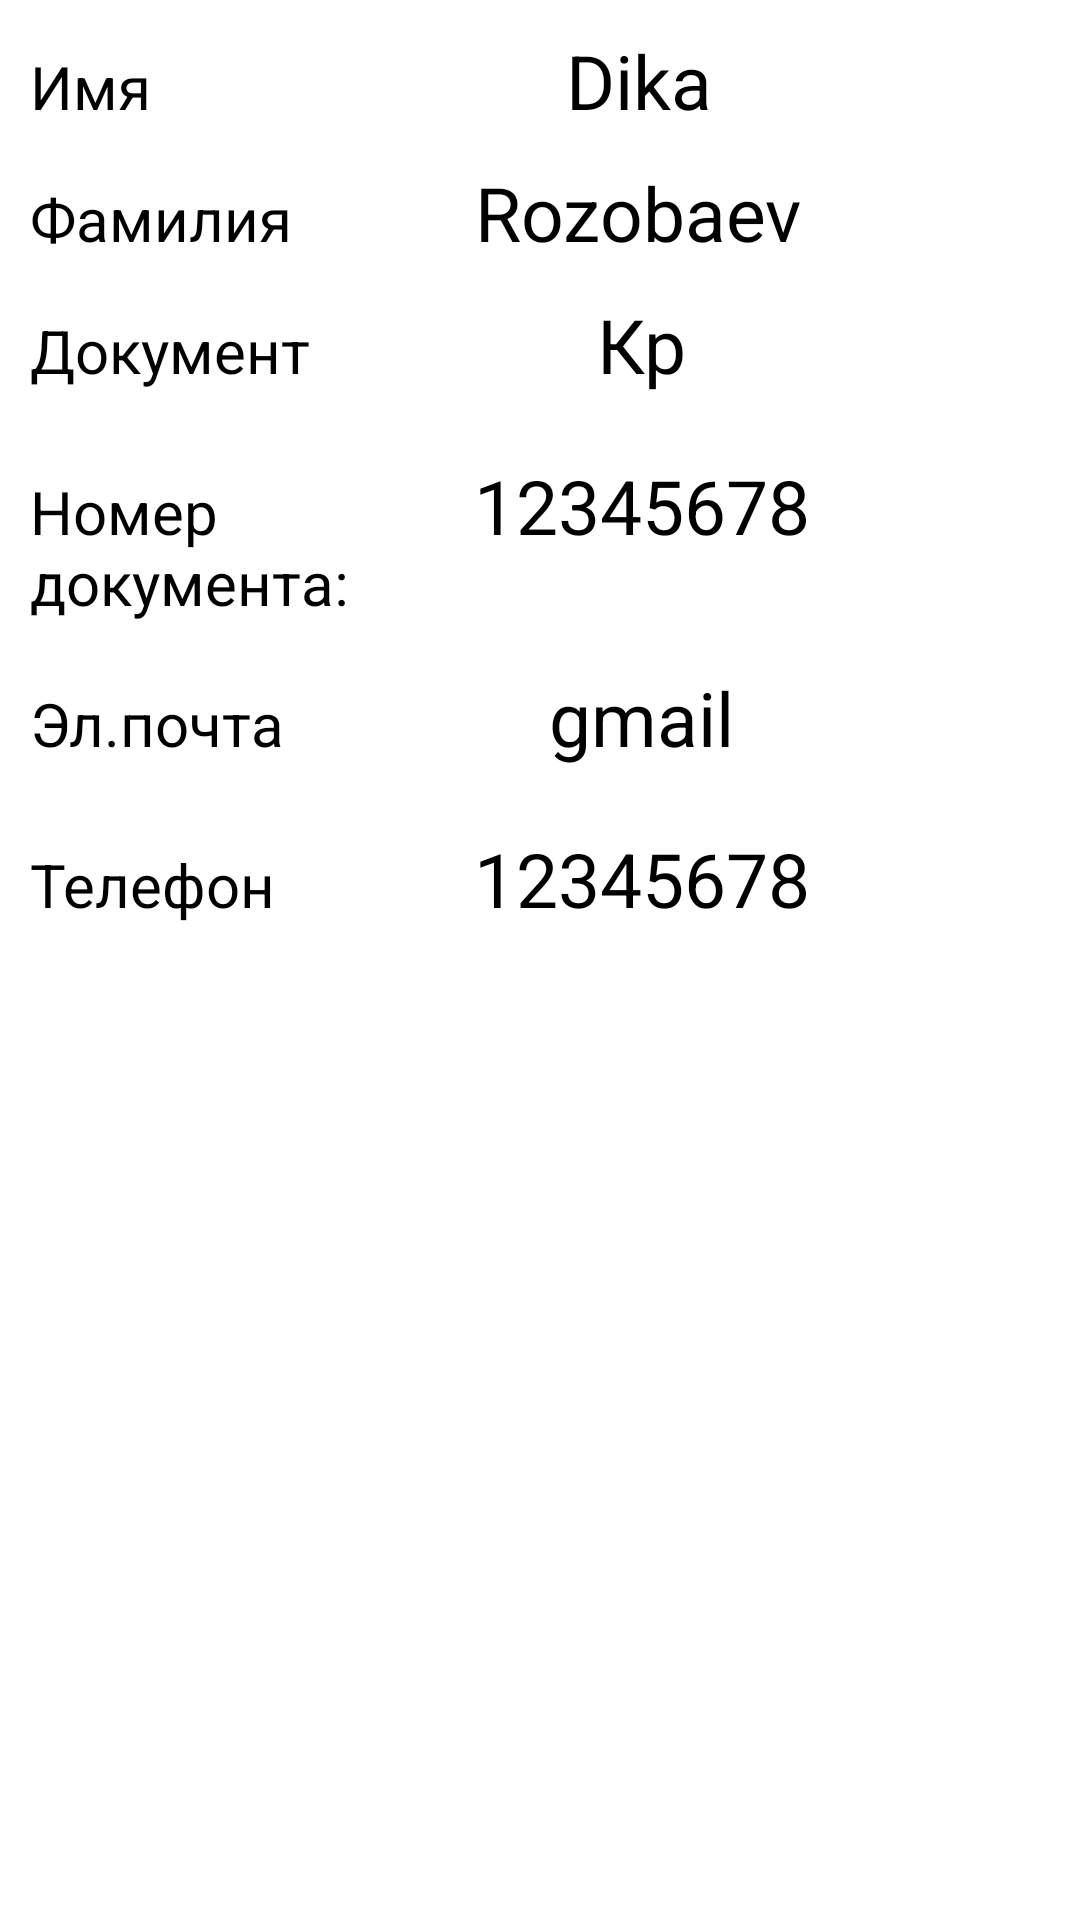

Android layout source for this screen:
<!-- AndroidManifest.xml: application theme Theme.MyAppAvia -->
<!-- res/layout/fragment_detail_passengers.xml -->
<?xml version="1.0" encoding="utf-8"?>
<FrameLayout xmlns:android="http://schemas.android.com/apk/res/android"
    xmlns:tools="http://schemas.android.com/tools"
    android:layout_width="match_parent"
    android:layout_height="match_parent"
    xmlns:app="http://schemas.android.com/apk/res-auto"
    tools:context=".presentation.screens.passenger.DetailPassengersFragment">

    
    <LinearLayout
        android:id="@+id/linearLayout2"
        android:layout_width="match_parent"
        android:layout_height="wrap_content"
        android:orientation="vertical"
        app:layout_constraintTop_toTopOf="parent"
        tools:ignore="MissingConstraints">

        <LinearLayout
            android:layout_width="match_parent"
            android:layout_height="44dp"
            android:orientation="horizontal">

            <TextView

                android:layout_width="46dp"
                android:layout_height="44dp"
                android:layout_margin="10dp"
                android:layout_weight="1"
                android:text="Имя"
                android:textColor="@android:color/black"
                android:textSize="20sp" />

            <TextView
                android:id="@+id/nametxt"
                android:layout_width="wrap_content"
                android:layout_height="44dp"
                android:layout_margin="10dp"
                android:layout_weight="1"
                android:text="Dika"
                android:textColor="@android:color/black"
                android:textSize="25sp" />
        </LinearLayout>

        <LinearLayout
            android:layout_width="match_parent"
            android:layout_height="44dp"
            android:orientation="horizontal">

            <TextView

                android:layout_width="46dp"
                android:layout_height="44dp"
                android:layout_margin="10dp"
                android:layout_weight="1"
                android:text="Фамилия"
                android:textColor="@android:color/black"
                android:textSize="20sp" />

            <TextView
                android:id="@+id/lastnametxt"
                android:layout_width="wrap_content"
                android:layout_height="44dp"
                android:layout_margin="10dp"
                android:layout_weight="1"
                android:text="Rozobaev"
                android:textColor="@android:color/black"
                android:textSize="25sp" />
        </LinearLayout>
        <LinearLayout
            android:layout_width="match_parent"
            android:layout_height="wrap_content"
            android:orientation="horizontal">

            <TextView

                android:layout_width="48dp"
                android:layout_height="wrap_content"
                android:layout_margin="10dp"
                android:layout_weight="1"
                android:text="Документ"
                android:textColor="@android:color/black"
                android:textSize="20sp" />

            <TextView
                android:id="@+id/pasport"
                android:layout_width="wrap_content"
                android:layout_height="wrap_content"
                android:layout_margin="10dp"
                android:layout_weight="1"
                android:text="Кр"
                android:textColor="@android:color/black"
                android:textSize="25sp" />
        </LinearLayout>
        <LinearLayout
            android:layout_width="match_parent"
            android:layout_height="wrap_content"
            android:orientation="horizontal">

            <TextView
                android:layout_width="48dp"
                android:layout_height="wrap_content"
                android:layout_margin="10dp"
                android:layout_weight="1"
                android:text="Номер документа:"
                android:textColor="@android:color/black"
                android:textSize="20sp" />

            <TextView
                android:id="@+id/number_doctxt"
                android:layout_width="wrap_content"
                android:layout_height="wrap_content"
                android:layout_margin="10dp"
                android:layout_weight="1"
                android:text="12345678"
                android:textColor="@android:color/black"
                android:textSize="25sp" />
        </LinearLayout>
        <LinearLayout
            android:layout_width="match_parent"
            android:layout_height="wrap_content"
            android:orientation="horizontal">

            <TextView
                android:layout_width="48dp"
                android:layout_height="wrap_content"
                android:layout_margin="10dp"
                android:layout_weight="1"
                android:text="Эл.почта"
                android:textColor="@android:color/black"
                android:textSize="20sp" />

            <TextView
                android:id="@+id/email"
                android:layout_width="wrap_content"
                android:layout_height="wrap_content"
                android:layout_margin="10dp"
                android:layout_weight="1"
                android:text="gmail"
                android:textColor="@android:color/black"
                android:textSize="25sp" />
        </LinearLayout>
        <LinearLayout
            android:layout_width="match_parent"
            android:layout_height="wrap_content"
            android:orientation="horizontal">

            <TextView

                android:layout_width="48dp"
                android:layout_height="wrap_content"
                android:layout_margin="10dp"
                android:layout_weight="1"
                android:text="Телефон"
                android:textColor="@android:color/black"
                android:textSize="20sp" />

            <TextView
                android:id="@+id/telephon_txt"
                android:layout_width="wrap_content"
                android:layout_height="wrap_content"
                android:layout_margin="10dp"
                android:layout_weight="1"
                android:text="12345678"
                android:textColor="@android:color/black"
                android:textSize="25sp" />
        </LinearLayout>
    </LinearLayout>

</FrameLayout>
<!-- resources referenced by this layout -->
<resources>
  <style name="Theme.MyAppAvia" parent="Theme.MaterialComponents.DayNight.NoActionBar">
          
          <item name="colorPrimary">@color/purple_500</item>
          <item name="colorPrimaryVariant">@color/purple_700</item>
          <item name="colorOnPrimary">@color/white</item>
          
          <item name="colorSecondary">@color/teal_200</item>
          <item name="colorSecondaryVariant">@color/teal_700</item>
          <item name="colorOnSecondary">@color/black</item>
          
          <item name="android:statusBarColor">?attr/colorPrimaryVariant</item>
          
      </style>
  <color name="purple_500">#FF6200EE</color>
  <color name="purple_700">#FF3700B3</color>
  <color name="white">#FFFFFFFF</color>
  <color name="teal_200">#FF03DAC5</color>
  <color name="teal_700">#FF018786</color>
  <color name="black">#FF000000</color>
</resources>
